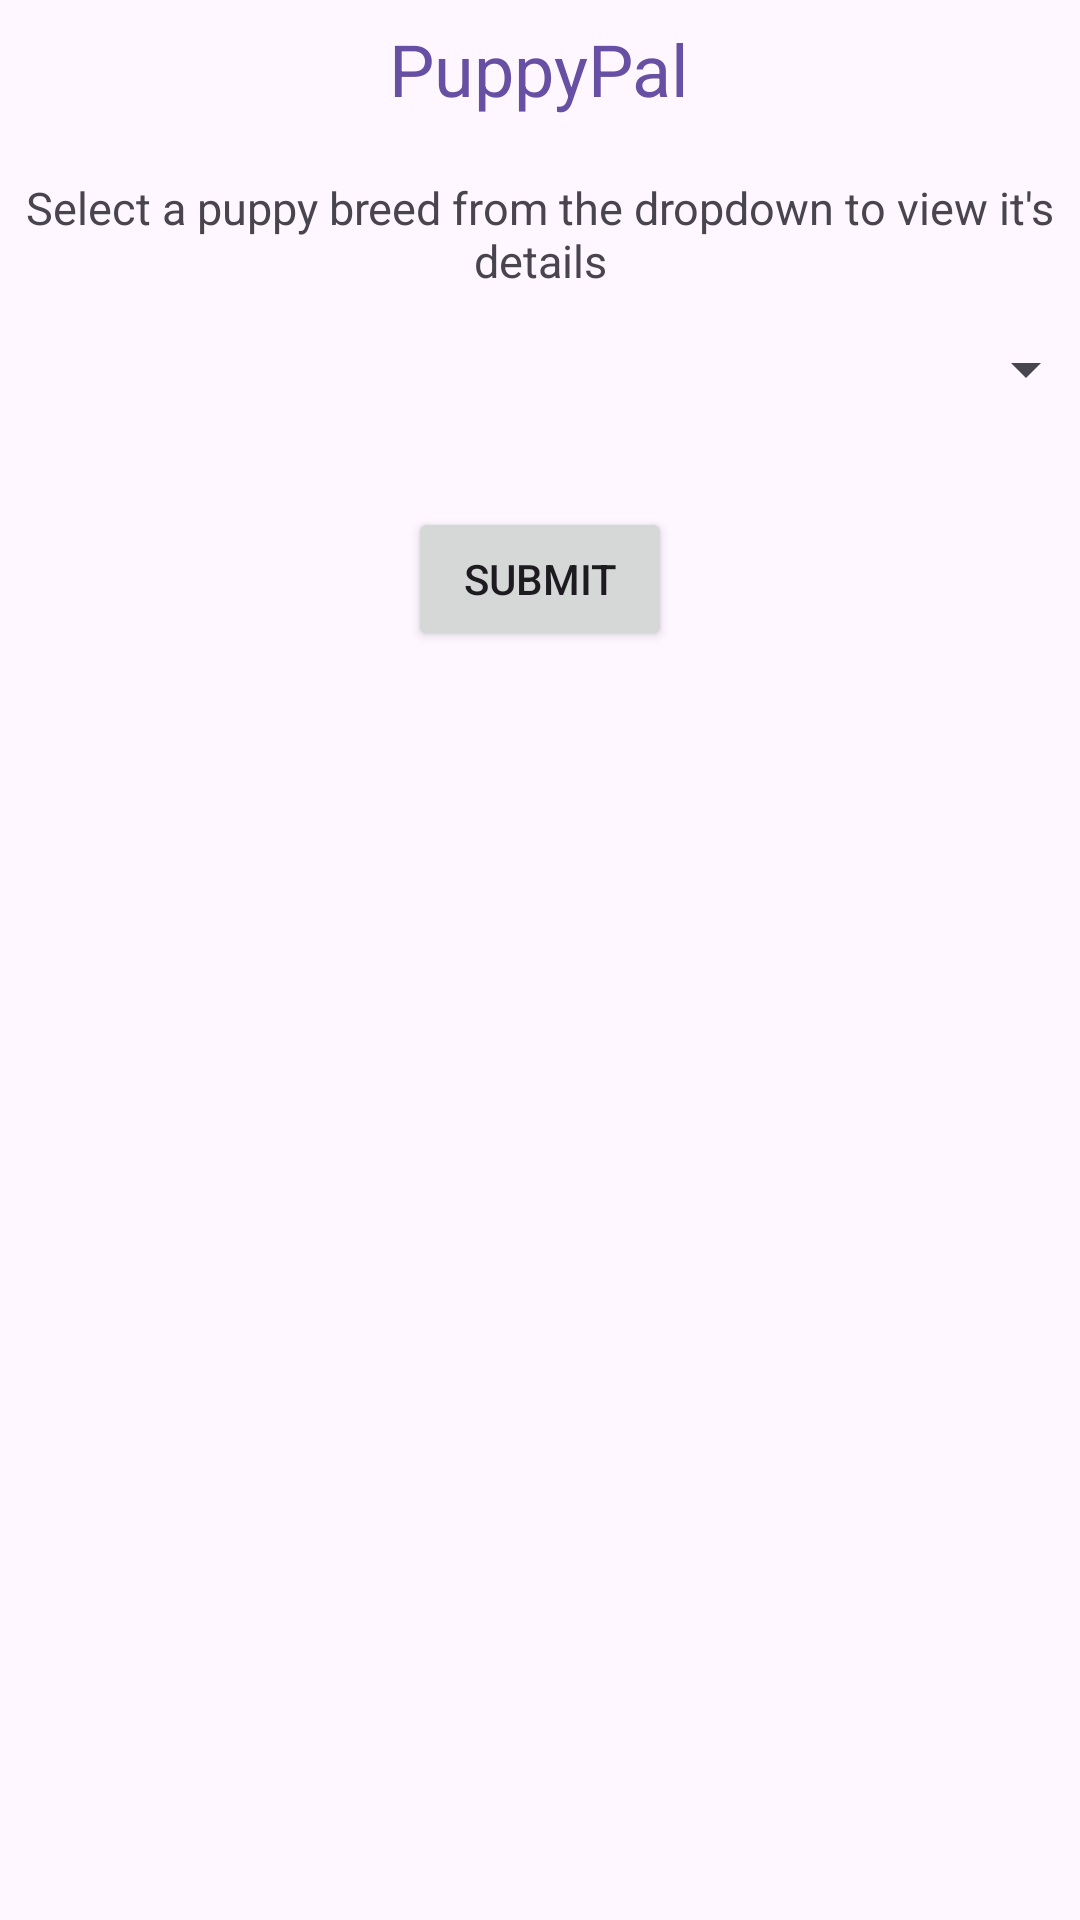

Layout XML and referenced resources for this Android screen:
<!-- AndroidManifest.xml: application theme Theme.PuppyPal -->
<!-- res/layout/content_main.xml -->
<?xml version="1.0" encoding="utf-8"?>
<LinearLayout xmlns:android="http://schemas.android.com/apk/res/android"
    xmlns:app="http://schemas.android.com/apk/res-auto"
    xmlns:tools="http://schemas.android.com/tools"
    android:layout_width="fill_parent"
    android:layout_height="fill_parent"
    android:gravity="center|center_horizontal"
    android:orientation="vertical">

    <TextView
        android:id="@+id/textView"
        android:layout_width="wrap_content"
        android:layout_height="wrap_content"
        android:layout_marginBottom="20dp"
        android:gravity="center|start|top"
        android:text="@string/puppypal"
        android:textColor="#6750A3"
        android:textSize="24sp"
        tools:layout_editor_absoluteX="22dp"
        tools:layout_editor_absoluteY="11dp" />

    <TextView
        android:id="@+id/textView3"
        android:layout_width="match_parent"
        android:layout_height="wrap_content"
        android:text="@string/welcome_message"
        android:textAlignment="center"
        android:textSize="15sp" />

    <Spinner
        android:id="@+id/spinner"
        android:layout_width="372dp"
        android:layout_height="52dp"
        android:layout_marginBottom="20dp"
        tools:layout_editor_absoluteX="16dp"
        tools:layout_editor_absoluteY="46dp" />

    <Button
        android:id="@+id/submit"
        android:layout_width="wrap_content"
        android:layout_height="wrap_content"
        android:layout_marginBottom="20dp"
        android:text="@string/submit"
        tools:layout_editor_absoluteX="156dp"
        tools:layout_editor_absoluteY="127dp" />

    <ImageView
        android:id="@+id/imageView"
        android:layout_width="226dp"
        android:layout_height="206dp"
        android:layout_marginBottom="20dp"
        android:visibility="invisible"
        app:srcCompat="@mipmap/ic_launcher"
        tools:layout_editor_absoluteX="92dp"
        tools:layout_editor_absoluteY="224dp"
        android:contentDescription="@string/puppy_images" />

    <TextView
        android:id="@+id/textView2"
        android:layout_width="278dp"
        android:layout_height="170dp"
        android:textColor="#6750A3"
        tools:layout_editor_absoluteX="120dp"
        tools:layout_editor_absoluteY="426dp" />
</LinearLayout>
<!-- resources referenced by this layout -->
<resources>
  <string name="puppy_images">Puppy_Images</string>
  <string name="puppypal">PuppyPal</string>
  <string name="submit">Submit</string>
  <string name="welcome_message">Select a puppy breed from the dropdown to view it\'s details</string>
  <style name="Theme.PuppyPal" parent="Base.Theme.PuppyPal" />
  <style name="Base.Theme.PuppyPal" parent="Theme.Material3.DayNight.NoActionBar">
          
          
      </style>
</resources>
